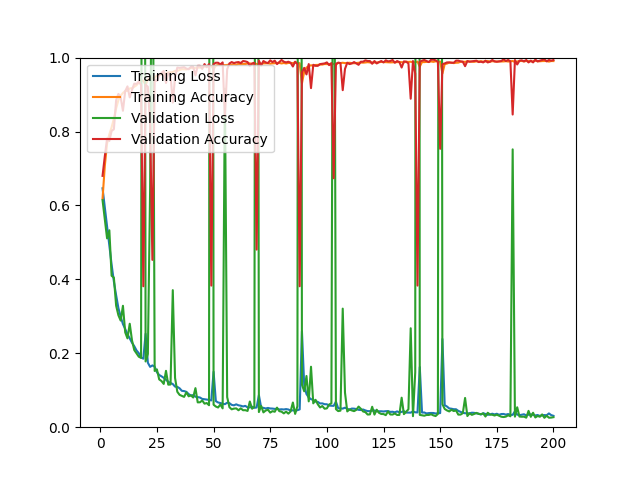

The file beside this chart, header and first rows:
epoch, loss, acc, val_loss, val_acc
1, 0.6464, 0.6185, 0.6144, 0.6800
2, 0.5950, 0.7070, 0.5626, 0.7328
3, 0.5450, 0.7673, 0.5108, 0.7811
4, 0.4911, 0.7925, 0.5328, 0.7746
5, 0.4400, 0.8114, 0.4096, 0.8015
6, 0.3941, 0.8350, 0.4049, 0.8061
7, 0.3568, 0.8627, 0.3287, 0.8850
8, 0.3222, 0.8849, 0.3028, 0.9017
9, 0.2992, 0.8973, 0.2885, 0.8924
10, 0.2790, 0.9042, 0.3285, 0.8562
11, 0.2659, 0.9099, 0.2567, 0.9091
12, 0.2513, 0.9098, 0.2404, 0.9221
13, 0.2404, 0.9166, 0.2799, 0.8924
14, 0.2285, 0.9171, 0.2349, 0.9128
15, 0.2192, 0.9210, 0.2087, 0.9295
16, 0.2077, 0.9253, 0.1998, 0.9286
17, 0.2003, 0.9327, 0.1907, 0.9351
18, 0.1884, 0.9372, 0.1876, 0.9258
19, 0.1854, 0.9373, 4.494, 0.3813
20, 0.2527, 0.9258, 0.1779, 0.9267
21, 0.1744, 0.9410, 0.1983, 0.9212
22, 0.1632, 0.9444, 0.6459, 0.8182
23, 0.1672, 0.9439, 1.644, 0.4527
24, 0.1636, 0.9447, 0.1522, 0.9397
25, 0.1487, 0.9519, 0.1563, 0.9369
26, 0.1413, 0.9537, 0.1293, 0.9536
27, 0.1377, 0.9543, 0.1250, 0.9583
28, 0.1336, 0.9554, 0.1171, 0.9638
29, 0.1281, 0.9572, 0.1525, 0.9314
30, 0.1230, 0.9601, 0.1151, 0.9583
31, 0.1196, 0.9603, 0.1155, 0.9536
32, 0.1168, 0.9609, 0.3708, 0.8785
33, 0.1098, 0.9642, 0.1334, 0.9471
34, 0.1092, 0.9642, 0.0958, 0.9731
35, 0.1053, 0.9664, 0.0875, 0.9722
36, 0.0984, 0.9686, 0.0847, 0.9731
37, 0.0977, 0.9685, 0.0820, 0.9740
38, 0.0957, 0.9681, 0.0944, 0.9703
39, 0.0896, 0.9699, 0.0836, 0.9685
40, 0.0857, 0.9718, 0.0861, 0.9750
41, 0.0869, 0.9715, 0.0804, 0.9750
42, 0.0825, 0.9724, 0.1057, 0.9518
43, 0.0814, 0.9730, 0.0672, 0.9777
44, 0.0803, 0.9730, 0.0674, 0.9777
45, 0.0765, 0.9759, 0.0723, 0.9694
46, 0.0756, 0.9755, 0.0637, 0.9824
47, 0.0749, 0.9764, 0.0653, 0.9740
48, 0.0739, 0.9760, 0.0594, 0.9824
49, 0.0724, 0.9772, 7.471, 0.3831
50, 0.1499, 0.9683, 0.0609, 0.9824
51, 0.0705, 0.9782, 0.0559, 0.9861
52, 0.0669, 0.9799, 0.0533, 0.9861
53, 0.0654, 0.9794, 0.0614, 0.9814
54, 0.0635, 0.9806, 0.0509, 0.9870
55, 0.0623, 0.9795, 0.9160, 0.8423
56, 0.0663, 0.9802, 0.0814, 0.9685
57, 0.0651, 0.9809, 0.0540, 0.9842
58, 0.0604, 0.9808, 0.0484, 0.9879
59, 0.0592, 0.9822, 0.0503, 0.9852
60, 0.0619, 0.9799, 0.0509, 0.9870
... 140 more rows
